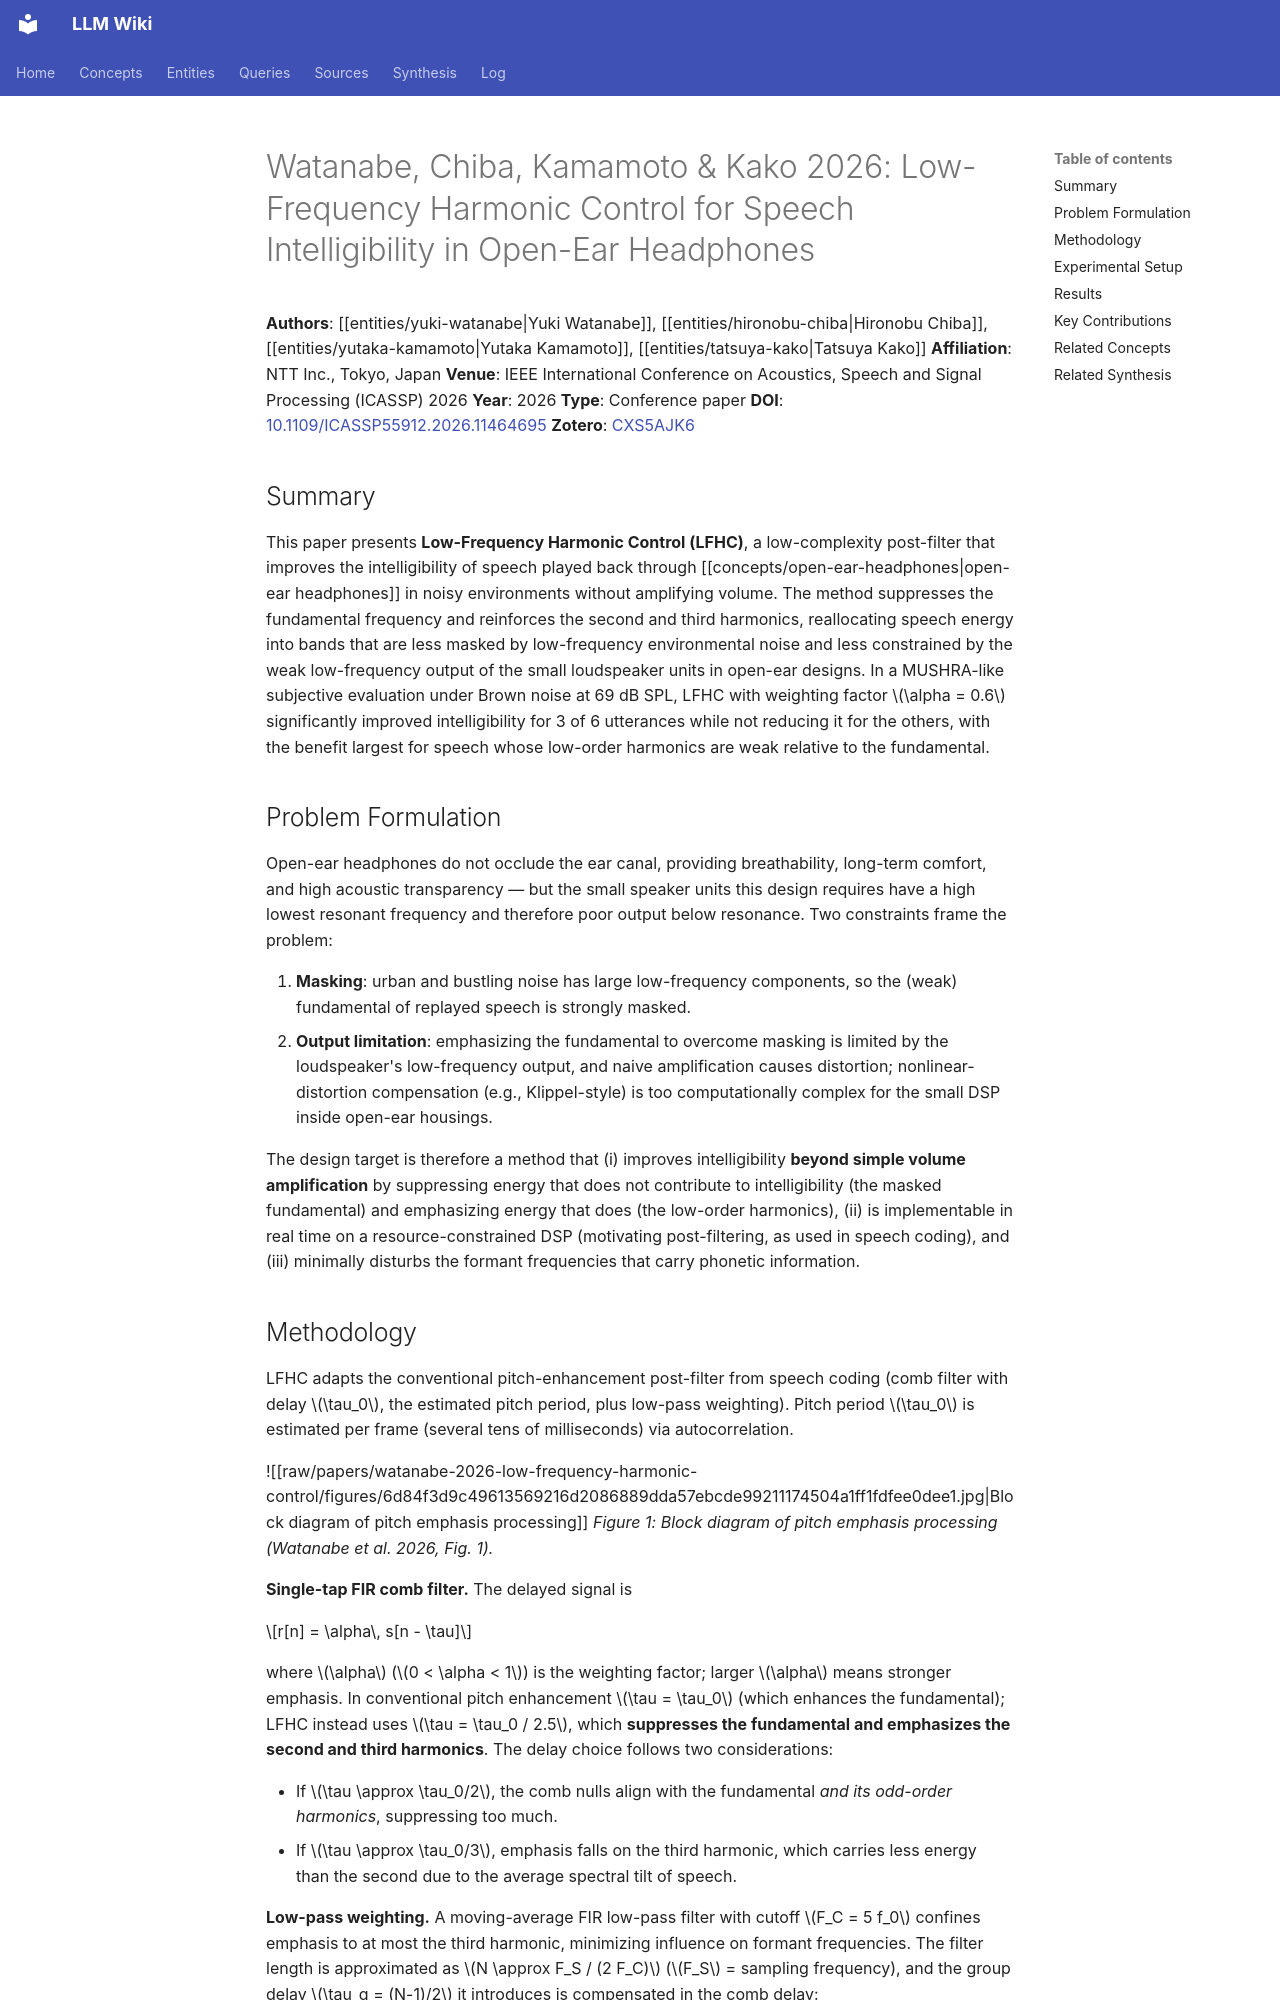

repository: proudzhu/llm-wiki · page: sources/watanabe-2026-low-frequency-harmonic-control.html · generator: mkdocs

---
type: source
created: 2026-09-27
updated: 2026-09-27
sources:
  - raw/papers/watanabe-2026-low-frequency-harmonic-control/full-text.md
  - https://doi.org/10.1109/ICASSP55912.2026.11464695
  - zotero://select/items/0_CXS5AJK6
tags:
  - post-filter
  - harmonic-emphasis
  - low-complexity
  - intelligibility
  - open-ear-headphones
  - speech-processing
---

# Watanabe, Chiba, Kamamoto & Kako 2026: Low-Frequency Harmonic Control for Speech Intelligibility in Open-Ear Headphones

**Authors**: [[entities/yuki-watanabe|Yuki Watanabe]], [[entities/hironobu-chiba|Hironobu Chiba]], [[entities/yutaka-kamamoto|Yutaka Kamamoto]], [[entities/tatsuya-kako|Tatsuya Kako]]
**Affiliation**: NTT Inc., Tokyo, Japan
**Venue**: IEEE International Conference on Acoustics, Speech and Signal Processing (ICASSP) 2026
**Year**: 2026
**Type**: Conference paper
**DOI**: [10.1109/ICASSP55912.2026.11464695](https://doi.org/10.1109/ICASSP55912.2026.11464695)
**Zotero**: [CXS5AJK6](zotero://select/items/0_CXS5AJK6)

## Summary

This paper presents **Low-Frequency Harmonic Control (LFHC)**, a low-complexity post-filter that improves the intelligibility of speech played back through [[concepts/open-ear-headphones|open-ear headphones]] in noisy environments without amplifying volume. The method suppresses the fundamental frequency and reinforces the second and third harmonics, reallocating speech energy into bands that are less masked by low-frequency environmental noise and less constrained by the weak low-frequency output of the small loudspeaker units in open-ear designs. In a MUSHRA-like subjective evaluation under Brown noise at 69 dB SPL, LFHC with weighting factor $\alpha = 0.6$ significantly improved intelligibility for 3 of 6 utterances while not reducing it for the others, with the benefit largest for speech whose low-order harmonics are weak relative to the fundamental.

## Problem Formulation

Open-ear headphones do not occlude the ear canal, providing breathability, long-term comfort, and high acoustic transparency — but the small speaker units this design requires have a high lowest resonant frequency and therefore poor output below resonance. Two constraints frame the problem:

1. **Masking**: urban and bustling noise has large low-frequency components, so the (weak) fundamental of replayed speech is strongly masked.
2. **Output limitation**: emphasizing the fundamental to overcome masking is limited by the loudspeaker's low-frequency output, and naive amplification causes distortion; nonlinear-distortion compensation (e.g., Klippel-style) is too computationally complex for the small DSP inside open-ear housings.

The design target is therefore a method that (i) improves intelligibility **beyond simple volume amplification** by suppressing energy that does not contribute to intelligibility (the masked fundamental) and emphasizing energy that does (the low-order harmonics), (ii) is implementable in real time on a resource-constrained DSP (motivating post-filtering, as used in speech coding), and (iii) minimally disturbs the formant frequencies that carry phonetic information.
